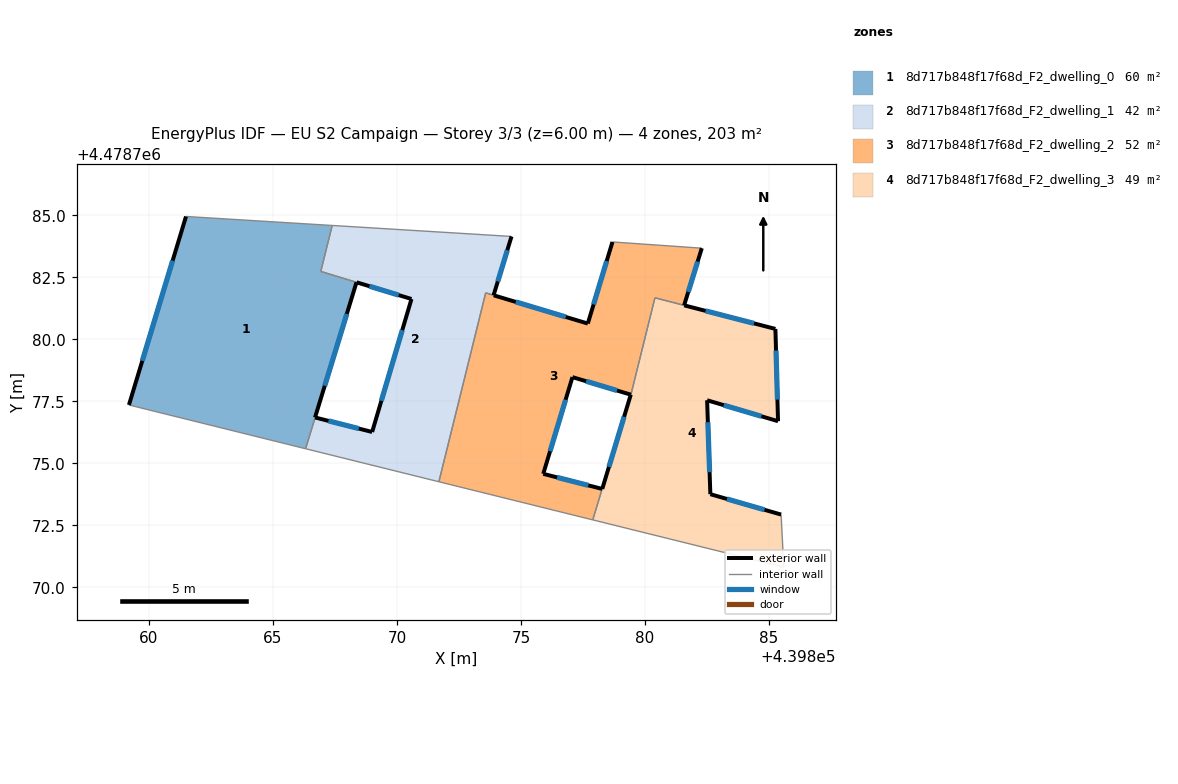
=== STOREY PLAN SPEC (per zone: floor XY polygon, exterior-wall plan segments, windows/doors) ===
zone 1: 8d717b848f17f68d_F2_dwelling_0  (60.0 m²)
  floor: (439867.39, 4478784.59) (439866.93, 4478782.74) (439868.37, 4478782.30) (439866.70, 4478776.85) (439866.32, 4478775.59) (439859.20, 4478777.36) (439861.50, 4478784.95)
  exterior wall: (439861.50, 4478784.95) – (439859.20, 4478777.36)  [7.9 m]
    window: (439860.96, 4478783.17) – (439859.74, 4478779.13)  [6.7 m²]
  exterior wall: (439866.70, 4478776.85) – (439868.37, 4478782.30)  [5.7 m]
    window: (439867.09, 4478778.13) – (439867.98, 4478781.02)  [4.8 m²]
  interior walls: 5
zone 2: 8d717b848f17f68d_F2_dwelling_1  (42.4 m²)
  floor: (439874.62, 4478784.15) (439873.90, 4478781.78) (439873.58, 4478781.87) (439871.69, 4478774.26) (439866.32, 4478775.59) (439866.70, 4478776.85) (439869.00, 4478776.27) (439870.59, 4478781.63) (439866.93, 4478782.74) (439867.39, 4478784.59)
  exterior wall: (439869.00, 4478776.27) – (439866.70, 4478776.85)  [2.4 m]
    window: (439868.46, 4478776.40) – (439867.24, 4478776.71)  [2.0 m²]
  exterior wall: (439870.59, 4478781.63) – (439869.00, 4478776.27)  [5.6 m]
    window: (439870.22, 4478780.37) – (439869.37, 4478777.52)  [4.7 m²]
  exterior wall: (439868.38, 4478782.30) – (439870.59, 4478781.63)  [2.3 m]
    window: (439868.89, 4478782.14) – (439870.07, 4478781.78)  [2.0 m²]
  exterior wall: (439873.90, 4478781.78) – (439874.62, 4478784.15)  [2.5 m]
    window: (439874.07, 4478782.33) – (439874.45, 4478783.59)  [2.1 m²]
  interior walls: 7
zone 3: 8d717b848f17f68d_F2_dwelling_2  (51.9 m²)
  floor: (439882.29, 4478783.67) (439881.58, 4478781.37) (439880.40, 4478781.67) (439879.43, 4478777.77) (439879.42, 4478777.77) (439877.07, 4478778.48) (439875.90, 4478774.58) (439878.27, 4478773.97) (439877.89, 4478772.72) (439871.70, 4478774.26) (439873.58, 4478781.87) (439873.90, 4478781.78) (439877.69, 4478780.64) (439878.69, 4478783.92)
  exterior wall: (439875.90, 4478774.58) – (439877.07, 4478778.48)  [4.1 m]
    window: (439876.17, 4478775.49) – (439876.80, 4478777.56)  [3.5 m²]
  exterior wall: (439878.27, 4478773.97) – (439875.90, 4478774.58)  [2.4 m]
    window: (439877.72, 4478774.11) – (439876.45, 4478774.44)  [2.1 m²]
  exterior wall: (439877.69, 4478780.64) – (439873.90, 4478781.78)  [4.0 m]
    window: (439876.81, 4478780.90) – (439874.79, 4478781.51)  [3.4 m²]
  exterior wall: (439878.69, 4478783.92) – (439877.69, 4478780.64)  [3.4 m]
    window: (439878.45, 4478783.15) – (439877.93, 4478781.41)  [2.9 m²]
  exterior wall: (439881.58, 4478781.37) – (439882.29, 4478783.67)  [2.4 m]
    window: (439881.74, 4478781.91) – (439882.12, 4478783.13)  [2.0 m²]
  exterior wall: (439877.07, 4478778.48) – (439879.42, 4478777.77)  [2.5 m]
    window: (439877.62, 4478778.31) – (439878.87, 4478777.94)  [2.1 m²]
  exterior wall: (439879.42, 4478777.77) – (439879.43, 4478777.77)  [0.0 m]
  interior walls: 7
zone 4: 8d717b848f17f68d_F2_dwelling_3  (48.5 m²)
  floor: (439885.26, 4478780.42) (439885.36, 4478776.70) (439882.50, 4478777.54) (439882.63, 4478773.76) (439885.48, 4478772.94) (439885.59, 4478770.82) (439877.89, 4478772.72) (439878.28, 4478773.97) (439879.43, 4478777.77) (439880.40, 4478781.67) (439881.58, 4478781.37)
  exterior wall: (439885.26, 4478780.42) – (439881.58, 4478781.37)  [3.8 m]
    window: (439884.39, 4478780.64) – (439882.44, 4478781.15)  [3.2 m²]
  exterior wall: (439885.36, 4478776.70) – (439885.26, 4478780.42)  [3.7 m]
    window: (439885.34, 4478777.57) – (439885.28, 4478779.55)  [3.2 m²]
  exterior wall: (439882.50, 4478777.54) – (439885.36, 4478776.70)  [3.0 m]
    window: (439883.17, 4478777.35) – (439884.69, 4478776.90)  [2.5 m²]
  exterior wall: (439882.63, 4478773.76) – (439882.50, 4478777.54)  [3.8 m]
    window: (439882.60, 4478774.65) – (439882.53, 4478776.66)  [3.2 m²]
  exterior wall: (439885.48, 4478772.94) – (439882.63, 4478773.76)  [3.0 m]
    window: (439884.82, 4478773.13) – (439883.30, 4478773.57)  [2.5 m²]
  exterior wall: (439879.43, 4478777.77) – (439878.28, 4478773.97)  [4.0 m]
    window: (439879.16, 4478776.88) – (439878.55, 4478774.86)  [3.4 m²]
  interior walls: 5

=== DERIVED (storey summary) ===
Building: EU S2 Campaign
Storey: 3 of 3  (floor level z = 6.00 m)
Storey gross floor area: 202.8 m²
Zones on this storey: 4
  - 8d717b848f17f68d_F2_dwelling_0: floor 60.0 m²; exterior wall 13.6 m (40.9 m²); 2 window(s) 11.6 m²; WWR 28.3%
  - 8d717b848f17f68d_F2_dwelling_1: floor 42.4 m²; exterior wall 12.7 m (38.2 m²); 4 window(s) 10.8 m²; WWR 28.3%
  - 8d717b848f17f68d_F2_dwelling_2: floor 51.9 m²; exterior wall 18.8 m (56.4 m²); 6 window(s) 15.9 m²; WWR 28.3%
  - 8d717b848f17f68d_F2_dwelling_3: floor 48.5 m²; exterior wall 21.2 m (63.7 m²); 6 window(s) 18.0 m²; WWR 28.3%
Zone adjacency (shared interzone walls):
  - 8d717b848f17f68d_F2_dwelling_0 ↔ 8d717b848f17f68d_F2_dwelling_1
  - 8d717b848f17f68d_F2_dwelling_1 ↔ 8d717b848f17f68d_F2_dwelling_2
  - 8d717b848f17f68d_F2_dwelling_2 ↔ 8d717b848f17f68d_F2_dwelling_3